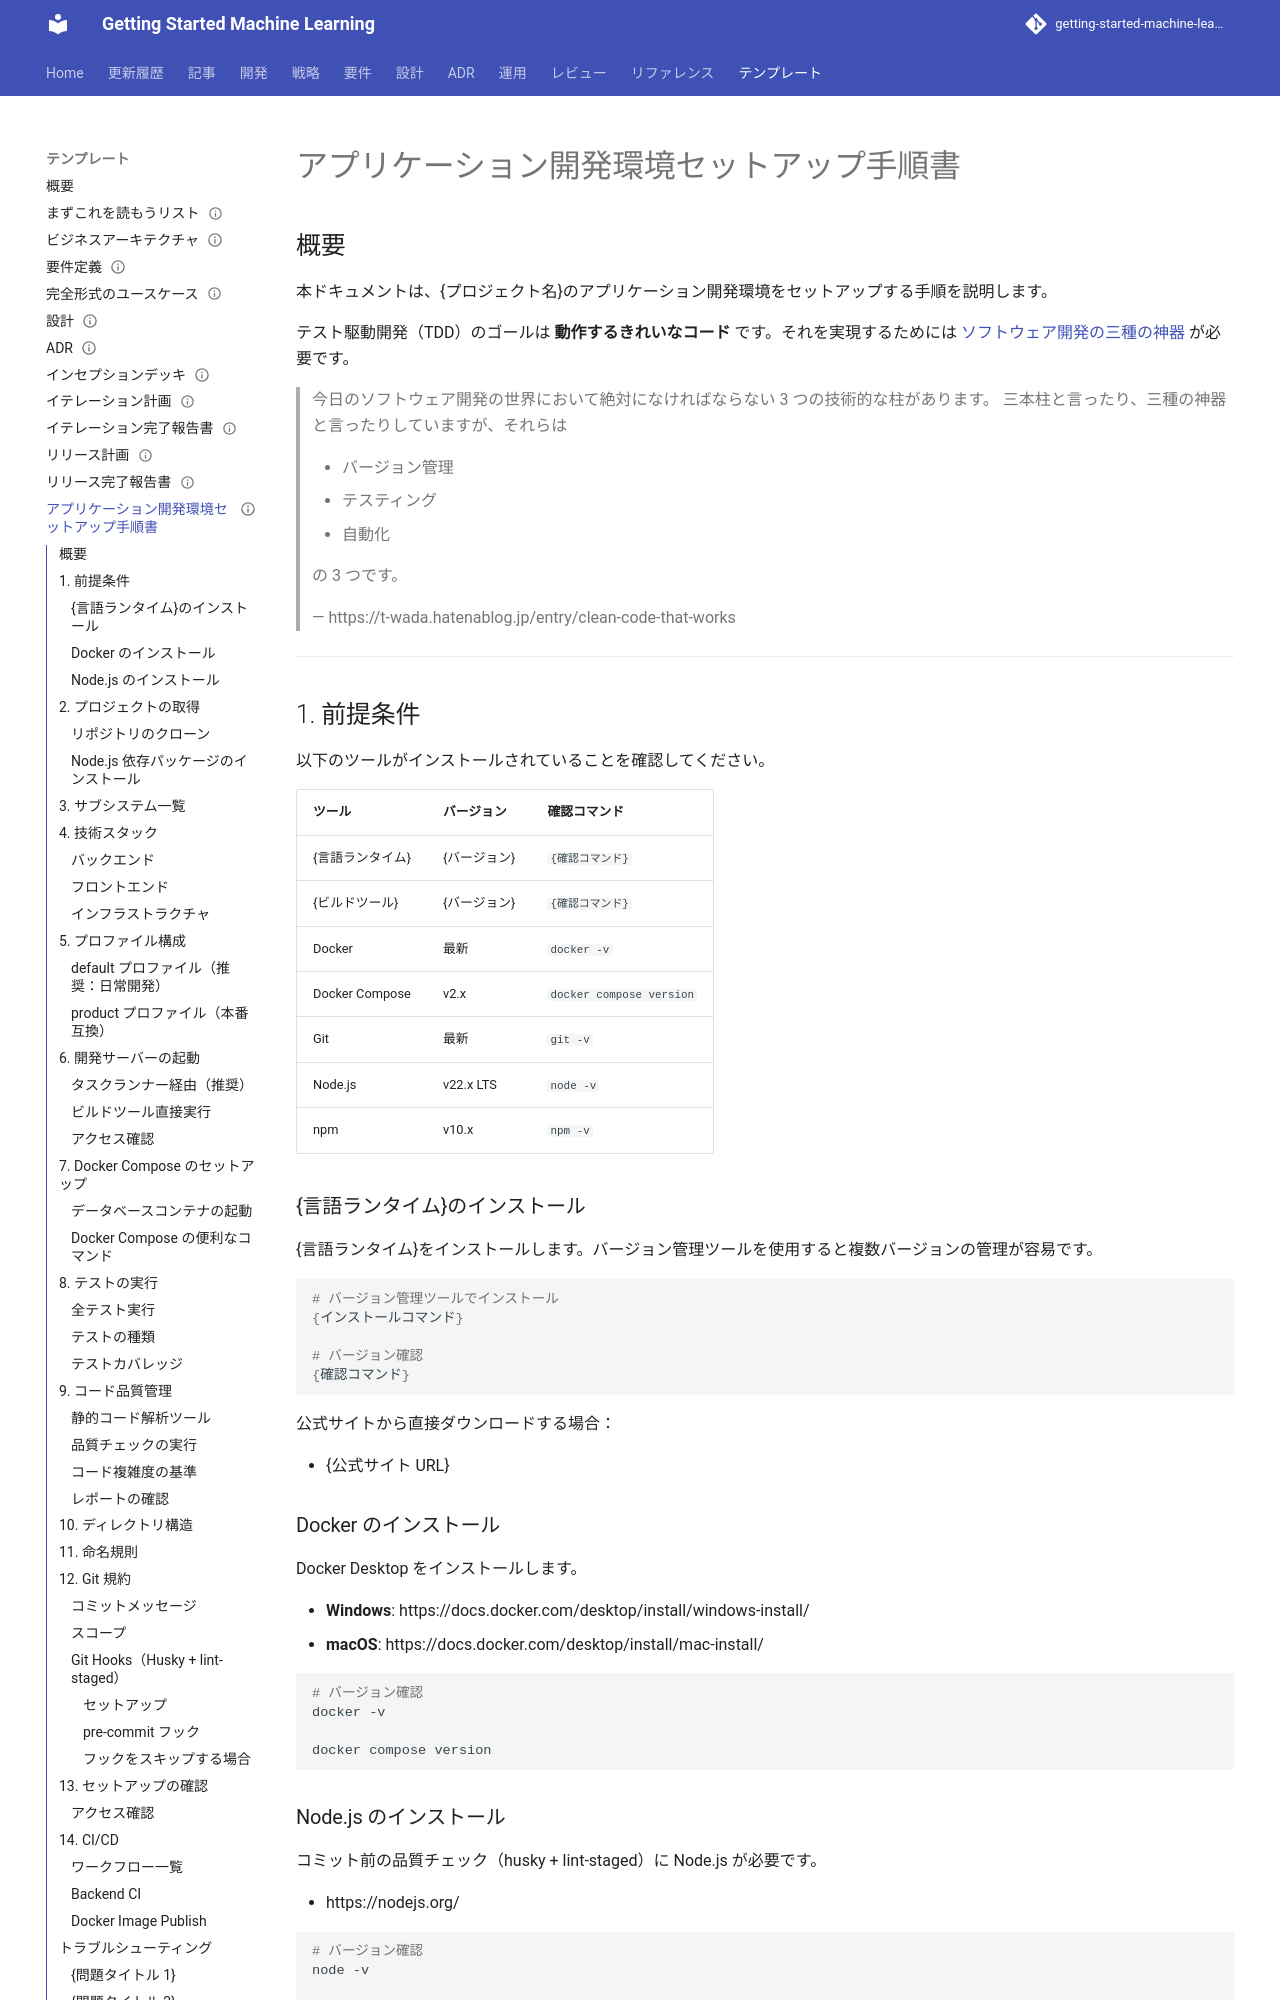

repository: k2works/getting-started-machine-learning · page: template/アプリケーション開発環境セットアップ手順書/index.html · generator: mkdocs

---
type: Template
title: "アプリケーション開発環境セットアップ手順書"
description: "本ドキュメントは、{プロジェクト名}のアプリケーション開発環境をセットアップする手順を説明します。"
tags: [template]
status: stable
generated: { by: human:kakimomokuri, at: 2026-03-16T05:10:11Z }
---

# アプリケーション開発環境セットアップ手順書

## 概要

本ドキュメントは、{プロジェクト名}のアプリケーション開発環境をセットアップする手順を説明します。

テスト駆動開発（TDD）のゴールは **動作するきれいなコード** です。それを実現するためには [ソフトウェア開発の三種の神器](https://t-wada.hatenablog.jp/entry/clean-code-that-works) が必要です。

> 今日のソフトウェア開発の世界において絶対になければならない 3 つの技術的な柱があります。
> 三本柱と言ったり、三種の神器と言ったりしていますが、それらは
>
> - バージョン管理
> - テスティング
> - 自動化
>
> の 3 つです。
>
> — https://t-wada.hatenablog.jp/entry/clean-code-that-works

---

## 1. 前提条件

以下のツールがインストールされていることを確認してください。

| ツール | バージョン | 確認コマンド |
|--------|-----------|-------------|
| {言語ランタイム} | {バージョン} | `{確認コマンド}` |
| {ビルドツール} | {バージョン} | `{確認コマンド}` |
| Docker | 最新 | `docker -v` |
| Docker Compose | v2.x | `docker compose version` |
| Git | 最新 | `git -v` |
| Node.js | v22.x LTS | `node -v` |
| npm | v10.x | `npm -v` |

### {言語ランタイム}のインストール

{言語ランタイム}をインストールします。バージョン管理ツールを使用すると複数バージョンの管理が容易です。

```bash
# バージョン管理ツールでインストール
{インストールコマンド}

# バージョン確認
{確認コマンド}
```

公式サイトから直接ダウンロードする場合：

- {公式サイト URL}
